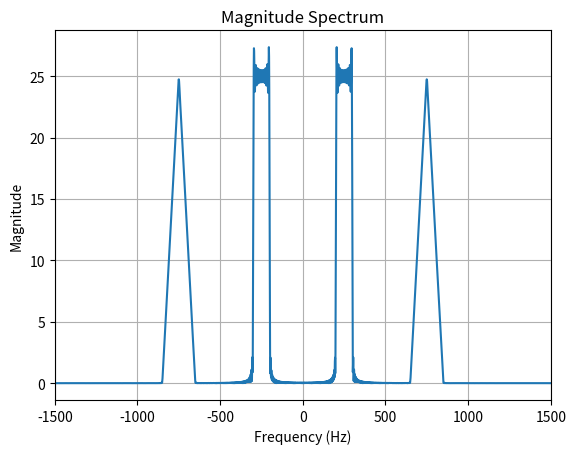

This chart was generated by the following Python code:
import numpy as np
import matplotlib.pyplot as plt
fs = 5000
t0 = 0.1
t = np.arange(-t0, t0, 1/fs)
m1 = np.sinc(100*t)
m2 = np.sinc(100*t)**2
fc1 = 250
fc2 = 750
y = m1*np.cos(2*np.pi*fc1*t) + m2*np.cos(2*np.pi*fc2*t)
N = 4096
Y = np.fft.fft(y, N)
f = np.fft.fftfreq(N, 1/fs)
plt.plot(np.fft.fftshift(f),
 np.abs(np.fft.fftshift(Y)))
plt.xlabel('Frequency (Hz)')
plt.ylabel('Magnitude')
plt.title('Magnitude Spectrum')
plt.grid()
plt.xlim(-1500, 1500)
plt.show() 
